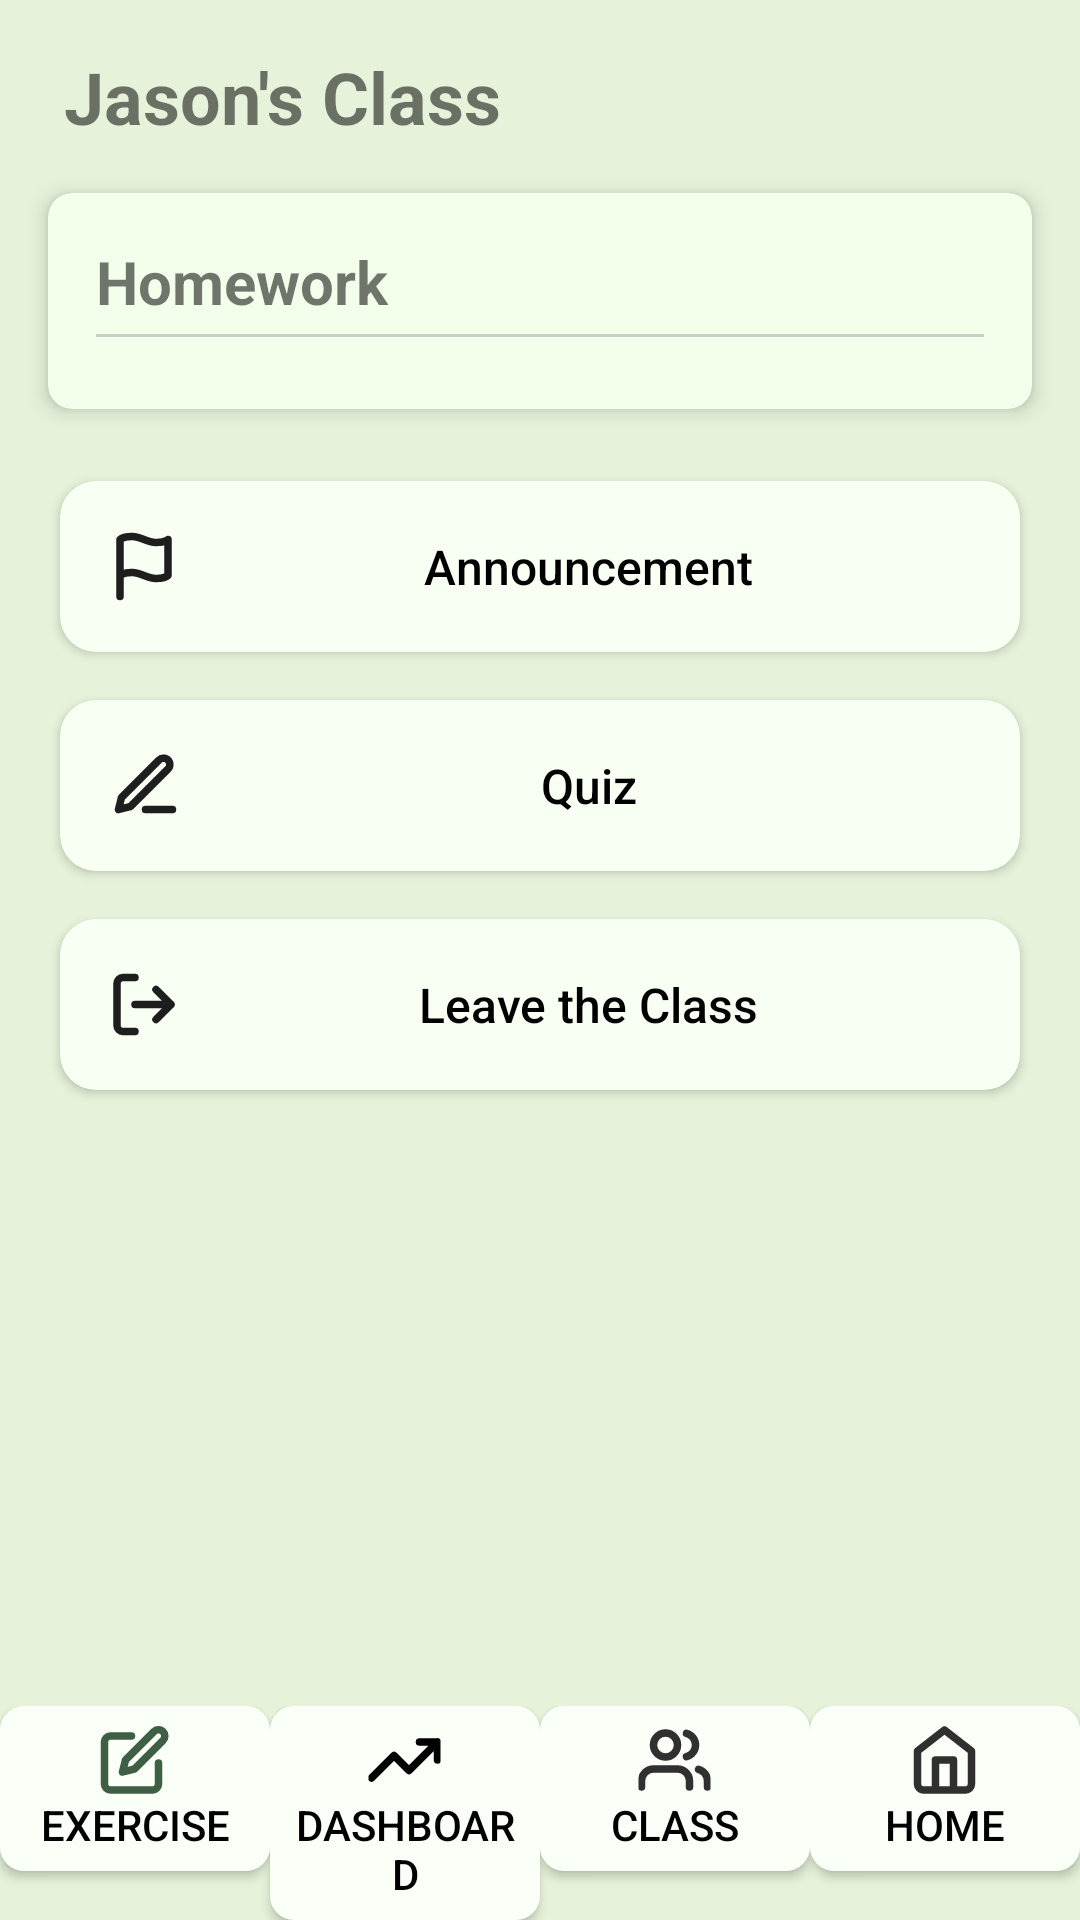

Produce the Android XML layout that renders to this screen, including the resource entries it uses.
<!-- AndroidManifest.xml: application theme Theme.ADProject -->
<!-- res/layout/activity_class.xml -->
<?xml version="1.0" encoding="utf-8"?>
<androidx.constraintlayout.widget.ConstraintLayout xmlns:android="http://schemas.android.com/apk/res/android"
    xmlns:app="http://schemas.android.com/apk/res-auto"
    xmlns:tools="http://schemas.android.com/tools"
    android:id="@+id/main"
    android:layout_width="match_parent"
    android:layout_height="match_parent"
    android:background="#E6F3DA"
    tools:context=".ClassActivity">

    <TextView
        android:id="@+id/classTitle"
        android:layout_width="wrap_content"
        android:layout_height="wrap_content"
        android:text="Jason's Class"
        android:textSize="24sp"
        android:textStyle="bold"
        android:layout_marginTop="16dp"
        app:layout_constraintHorizontal_bias="0.1"
        app:layout_constraintTop_toTopOf="parent"
        app:layout_constraintStart_toStartOf="parent"
        app:layout_constraintEnd_toEndOf="parent"/>

    <androidx.cardview.widget.CardView
        android:id="@+id/mainCard"
        android:layout_width="0dp"
        android:layout_height="wrap_content"
        android:layout_margin="16dp"
        app:cardCornerRadius="8dp"
        app:cardElevation="4dp"
        app:cardBackgroundColor="#F4FFEB"
        app:layout_constraintTop_toBottomOf="@id/classTitle"
        app:layout_constraintStart_toStartOf="parent"
        app:layout_constraintEnd_toEndOf="parent">

        <LinearLayout
            android:layout_width="match_parent"
            android:layout_height="wrap_content"
            android:orientation="vertical"
            android:padding="16dp">

            <TextView
                android:id="@+id/homeworkTitle"
                android:layout_width="wrap_content"
                android:layout_height="wrap_content"
                android:text="Homework"
                android:textSize="20sp"
                android:textStyle="bold"/>

            <View
                android:id="@+id/divider"
                android:layout_width="match_parent"
                android:layout_height="1dp"
                android:background="#CCCCCC"
                android:layout_marginTop="4dp"/>

            <ListView
                android:id="@+id/homeworkListView"
                android:layout_width="match_parent"
                android:layout_height="wrap_content"
                android:layout_marginTop="8dp"
                android:divider="@null"
                android:dividerHeight="0dp"/>
        </LinearLayout>
    </androidx.cardview.widget.CardView>

    
    <Button
        android:id="@+id/announcementButton"
        android:layout_width="0dp"
        android:layout_height="wrap_content"
        android:layout_marginStart="20dp"
        android:layout_marginEnd="20dp"
        android:layout_marginTop="24dp"
        android:background="@drawable/button_rounded_background"
        android:drawableStart="@drawable/flag"
        android:drawablePadding="8dp"
        android:gravity="center"
        android:padding="16dp"
        android:text="Announcement"
        android:textAllCaps="false"
        android:textColor="#000000"
        android:textSize="16sp"
        app:layout_constraintEnd_toEndOf="parent"
        app:layout_constraintStart_toStartOf="parent"
        app:layout_constraintTop_toBottomOf="@id/mainCard" />

    
    <Button
        android:id="@+id/quizButton"
        android:layout_width="0dp"
        android:layout_height="wrap_content"
        android:layout_marginStart="20dp"
        android:layout_marginEnd="20dp"
        android:layout_marginTop="16dp"
        android:background="@drawable/button_rounded_background"
        android:drawableStart="@drawable/edit_3"
        android:drawablePadding="8dp"
        android:gravity="center"
        android:padding="16dp"
        android:text="Quiz"
        android:textAllCaps="false"
        android:textColor="#000000"
        android:textSize="16sp"
        app:layout_constraintEnd_toEndOf="parent"
        app:layout_constraintStart_toStartOf="parent"
        app:layout_constraintTop_toBottomOf="@id/announcementButton" />

    
    <Button
        android:id="@+id/leaveButton"
        android:layout_width="0dp"
        android:layout_height="wrap_content"
        android:layout_marginStart="20dp"
        android:layout_marginEnd="20dp"
        android:layout_marginTop="16dp"
        android:background="@drawable/button_rounded_background"
        android:drawableStart="@drawable/log_out"
        android:drawablePadding="8dp"
        android:gravity="center"
        android:padding="16dp"
        android:text="Leave the Class"
        android:textAllCaps="false"
        android:textColor="#000000"
        android:textSize="16sp"
        app:layout_constraintEnd_toEndOf="parent"
        app:layout_constraintStart_toStartOf="parent"
        app:layout_constraintTop_toBottomOf="@id/quizButton" />

    
    <LinearLayout
        android:id="@+id/bottomNav"
        android:layout_width="match_parent"
        android:layout_height="wrap_content"
        android:orientation="horizontal"
        app:layout_constraintBottom_toBottomOf="parent">

        <Button
            android:id="@+id/exerciseButton"
            android:layout_width="0dp"
            android:layout_height="wrap_content"
            android:layout_weight="1"
            android:text="Exercise"
            android:textColor="#000000"
            android:textSize="14sp"
            android:padding="6dp"
            android:gravity="center"
            android:drawableTop="@drawable/exerciseicon"
            android:background="@drawable/button_background"/>

        <Button
            android:id="@+id/dashboardButton"
            android:layout_width="0dp"
            android:layout_height="wrap_content"
            android:layout_weight="1"
            android:text="Dashboard"
            android:textColor="#000000"
            android:textSize="14sp"
            android:padding="6dp"
            android:gravity="center"
            android:drawableTop="@drawable/dashboardicon"
            android:background="@drawable/button_background"/>

        <Button
            android:id="@+id/classButton"
            android:layout_width="0dp"
            android:layout_height="wrap_content"
            android:layout_weight="1"
            android:text="Class"
            android:textColor="#000000"
            android:textSize="14sp"
            android:padding="6dp"
            android:gravity="center"
            android:drawableTop="@drawable/classicon"
            android:background="@drawable/button_background"/>

        <Button
            android:id="@+id/homeButton"
            android:layout_width="0dp"
            android:layout_height="wrap_content"
            android:layout_weight="1"
            android:text="Home"
            android:textColor="#000000"
            android:textSize="14sp"
            android:padding="6dp"
            android:gravity="center"
            android:drawableTop="@drawable/homeicon"
            android:background="@drawable/button_background"/>
    </LinearLayout>
</androidx.constraintlayout.widget.ConstraintLayout>
<!-- resources referenced by this layout -->
<resources>
  <!-- drawable button_background (drawable) -->
  <?xml version="1.0" encoding="utf-8"?>
  <selector xmlns:android="http://schemas.android.com/apk/res/android">
      <item android:state_selected="true"> 
          <shape>
              <solid android:color="#C2CFC1" /> 
              <corners android:radius="8dp" /> 
          </shape>
      </item>
      <item> 
          <shape>
              <solid android:color="#FAFFF7" /> 
              <corners android:radius="8dp" /> 
          </shape>
      </item>
  </selector>
  <!-- drawable button_rounded_background (drawable) -->
  <?xml version="1.0" encoding="utf-8"?>
  <shape xmlns:android="http://schemas.android.com/apk/res/android"
      android:shape="rectangle">
      <solid android:color="#F8FFF3" />
      <corners android:radius="12dp" />
  </shape>
  <!-- drawable dashboardicon (drawable) -->
  <vector xmlns:android="http://schemas.android.com/apk/res/android"
      android:width="25dp"
      android:height="24dp"
      android:viewportWidth="25"
      android:viewportHeight="24">
    <group>
      <clip-path
          android:pathData="M0.5,0h24v24h-24z"/>
      <path
          android:pathData="M23.5,6L14,15.5L9,10.5L1.5,18M23.5,6H17.5M23.5,6V12"
          android:strokeLineJoin="round"
          android:strokeWidth="2.5"
          android:fillColor="#00000000"
          android:strokeColor="#000000"
          android:strokeLineCap="round"/>
    </group>
  </vector>
  <!-- drawable flag (drawable) -->
  <vector xmlns:android="http://schemas.android.com/apk/res/android"
      android:width="24dp"
      android:height="25dp"
      android:viewportWidth="24"
      android:viewportHeight="25">
    <path
        android:pathData="M4,15.5C4,15.5 5,14.5 8,14.5C11,14.5 13,16.5 16,16.5C19,16.5 20,15.5 20,15.5V3.5C20,3.5 19,4.5 16,4.5C13,4.5 11,2.5 8,2.5C5,2.5 4,3.5 4,3.5V15.5ZM4,15.5V22.5"
        android:strokeLineJoin="round"
        android:strokeWidth="2.5"
        android:fillColor="#00000000"
        android:strokeColor="#1E1E1E"
        android:strokeLineCap="round"/>
  </vector>
  <!-- drawable homeicon (drawable) -->
  <vector xmlns:android="http://schemas.android.com/apk/res/android"
      android:width="25dp"
      android:height="24dp"
      android:viewportWidth="25"
      android:viewportHeight="24">
    <path
        android:pathData="M9.5,22V12H15.5V22M3.5,9L12.5,2L21.5,9V20C21.5,20.53 21.289,21.039 20.914,21.414C20.539,21.789 20.03,22 19.5,22H5.5C4.97,22 4.461,21.789 4.086,21.414C3.711,21.039 3.5,20.53 3.5,20V9Z"
        android:strokeLineJoin="round"
        android:strokeWidth="2.5"
        android:fillColor="#00000000"
        android:strokeColor="#303030"
        android:strokeLineCap="round"/>
  </vector>
  <!-- drawable log_out (drawable) -->
  <vector xmlns:android="http://schemas.android.com/apk/res/android"
      android:width="24dp"
      android:height="25dp"
      android:viewportWidth="24"
      android:viewportHeight="25">
    <path
        android:pathData="M9,21.5H5C4.47,21.5 3.961,21.289 3.586,20.914C3.211,20.539 3,20.03 3,19.5V5.5C3,4.97 3.211,4.461 3.586,4.086C3.961,3.711 4.47,3.5 5,3.5H9M16,17.5L21,12.5M21,12.5L16,7.5M21,12.5H9"
        android:strokeLineJoin="round"
        android:strokeWidth="2.5"
        android:fillColor="#00000000"
        android:strokeColor="#1E1E1E"
        android:strokeLineCap="round"/>
  </vector>
  <style name="Theme.ADProject" parent="Base.Theme.ADProject" />
  <style name="Base.Theme.ADProject" parent="Theme.MaterialComponents.Light.Bridge">
          <item name="android:windowBackground">@color/custom_background</item>
  
          
          <item name="windowActionBar">false</item>
          <item name="windowNoTitle">true</item>
  
          
          <item name="android:statusBarColor">@android:color/transparent</item>
          <item name="android:windowDrawsSystemBarBackgrounds">true</item>
      </style>
  <color name="custom_background">#E8FFD7</color>
</resources>
